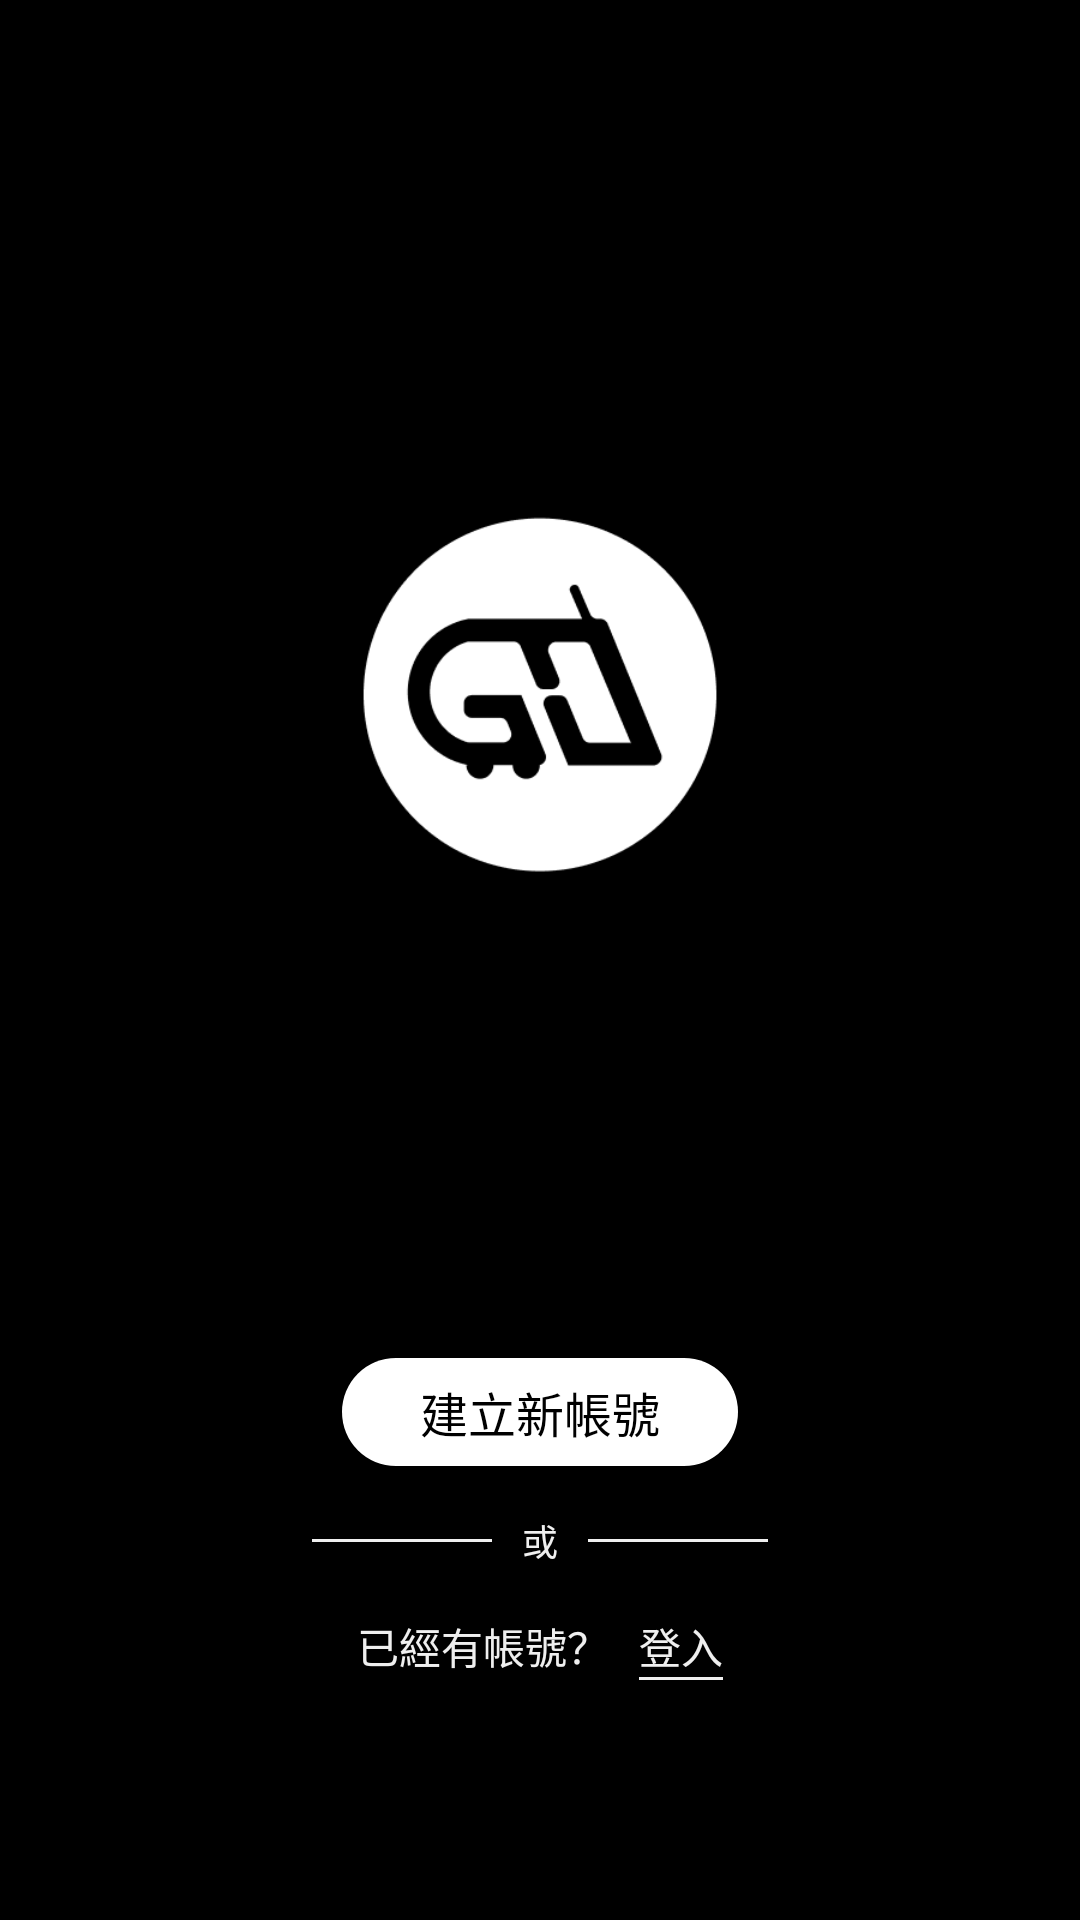

This screen was rendered from an Android layout file. Write that file and the resources it references.
<!-- AndroidManifest.xml: application theme Theme.Shougo -->
<!-- res/layout/fragment_enter.xml -->
<?xml version="1.0" encoding="utf-8"?>
<layout xmlns:android="http://schemas.android.com/apk/res/android">

    <data>

    </data>

    <LinearLayout
        android:layout_width="match_parent"
        android:layout_height="match_parent"
        android:orientation="vertical"
        android:gravity="center_horizontal"
        android:background="@color/black">
        <View
            android:layout_width="match_parent"
            android:layout_height="0dp"
            android:layout_weight="1"/>
        <ImageView
            android:layout_width="120dp"
            android:layout_height="120dp"
            android:src="@drawable/splash_logo"
            android:id="@+id/logo"
            android:scaleType="fitCenter"/>
        <LinearLayout
            android:layout_width="match_parent"
            android:layout_height="0dp"
            android:layout_weight="1.8"
            android:gravity="center_horizontal|bottom"
            android:orientation="vertical"
            android:paddingBottom="40dp"
            android:paddingLeft="@dimen/btn_p_l"
            android:paddingRight="@dimen/btn_p_r"
            android:layout_marginBottom="40dp">
            <androidx.appcompat.widget.AppCompatButton
                android:layout_width="@dimen/btn_weight"
                android:layout_height="@dimen/btn_height"
                android:background="@drawable/btn_white"
                android:text="@string/create_new_acc"
                android:textSize="@dimen/main_title_size"
                android:textColor="@color/black"
                android:id="@+id/register"/>
            <LinearLayout
                android:layout_width="wrap_content"
                android:layout_height="wrap_content"
                android:orientation="horizontal"
                android:gravity="center">
                <View
                    android:layout_width="60dp"
                    android:layout_height="1dp"
                    android:background="@color/gray"/>
                <TextView
                    android:layout_width="wrap_content"
                    android:layout_height="wrap_content"
                    android:layout_marginTop="16dp"
                    android:layout_marginBottom="16dp"
                    android:text="@string/or"
                    android:textColor="@color/gray"
                    android:textSize="@dimen/main_lit_text_size"
                    android:layout_marginLeft="10dp"
                    android:layout_marginRight="10dp"/>
                <View
                    android:layout_width="60dp"
                    android:layout_height="1dp"
                    android:background="@color/gray"/>
            </LinearLayout>
            <RelativeLayout
                android:layout_width="wrap_content"
                android:layout_height="wrap_content"
                android:orientation="horizontal">
                <TextView
                    android:layout_width="wrap_content"
                    android:layout_height="wrap_content"
                    android:text="@string/have_acc_login"
                    android:textSize="@dimen/main_text_size"
                    android:textColor="@color/gray"
                    android:id="@+id/haveAcc"/>
                <TextView
                    android:layout_width="wrap_content"
                    android:layout_height="wrap_content"
                    android:text="@string/login"
                    android:textSize="@dimen/main_text_size"
                    android:textColor="@color/gray"
                    android:layout_marginLeft="10dp"
                    android:layout_toRightOf="@+id/haveAcc"
                    android:id="@+id/login"/>
                <View
                    android:layout_width="0dp"
                    android:layout_height="1dp"
                    android:background="@color/gray"
                    android:layout_below="@+id/login"
                    android:layout_alignLeft="@+id/login"
                    android:layout_alignRight="@+id/login"/>

            </RelativeLayout>
        </LinearLayout>
    </LinearLayout>
</layout>
<!-- resources referenced by this layout -->
<resources>
  <color name="black">#FF000000</color>
  <color name="gray">#EFEFEF</color>
  <dimen name="btn_height">36dp</dimen>
  <dimen name="btn_p_l">30dp</dimen>
  <dimen name="btn_p_r">30dp</dimen>
  <dimen name="btn_weight">132dp</dimen>
  <dimen name="main_lit_text_size">12sp</dimen>
  <dimen name="main_text_size">14sp</dimen>
  <dimen name="main_title_size">16sp</dimen>
  <!-- drawable btn_white (drawable) -->
  <selector xmlns:android="http://schemas.android.com/apk/res/android">
  
      <item android:drawable="@drawable/bg35_gray"
          android:state_pressed="true"/>
  
      <item android:drawable="@drawable/bg35_white"/>
  </selector>
  <!-- drawable splash_logo: png bitmap (drawable, 7653 bytes) -->
  <string name="create_new_acc">建立新帳號</string>
  <string name="have_acc_login">已經有帳號？</string>
  <string name="login">登入</string>
  <string name="or">或</string>
  <style name="Theme.Shougo" parent="Theme.MaterialComponents.DayNight.NoActionBar">
          
          <item name="colorPrimary">@color/purple_500</item>
          <item name="colorPrimaryVariant">@color/purple_700</item>
          <item name="colorOnPrimary">@color/white</item>
          
          <item name="colorSecondary">@color/teal_200</item>
          <item name="colorSecondaryVariant">@color/teal_700</item>
          <item name="colorOnSecondary">@color/black</item>
          
          <item name="android:statusBarColor" tools:targetApi="l">?attr/colorPrimaryVariant</item>
          <item name="bottomSheetDialogTheme">@style/AppBottomSheetDialogTheme</item>
          
      </style>
  <!-- drawable bg35_gray (drawable) -->
  <shape xmlns:android="http://schemas.android.com/apk/res/android"
      android:shape="rectangle">
      <corners android:radius="35dp"/>
      <gradient
          android:startColor="#DCDDDD"
          android:endColor="#DCDDDD" />
  </shape>
  <!-- drawable bg35_white (drawable) -->
  <shape xmlns:android="http://schemas.android.com/apk/res/android"
      android:shape="rectangle">
      <corners android:radius="35dp"/>
      <gradient
          android:startColor="@color/white"
          android:endColor="@color/white" />
  </shape>
  <color name="purple_500">#FF6200EE</color>
  <color name="purple_700">#FF3700B3</color>
  <color name="white">#FFFFFFFF</color>
  <color name="teal_200">#FF03DAC5</color>
  <color name="teal_700">#FF018786</color>
  <style name="AppBottomSheetDialogTheme" parent="Theme.Design.Light.BottomSheetDialog">
          <item name="bottomSheetStyle">@style/AppModalStyle</item>
      </style>
  <style name="AppModalStyle" parent="Widget.Design.BottomSheet.Modal">
          <item name="android:background">@drawable/bg_top10_white</item>
      </style>
  <!-- drawable bg_top10_white (drawable) -->
  <shape xmlns:android="http://schemas.android.com/apk/res/android"
      android:shape="rectangle">
      <corners android:topLeftRadius="10dp"
          android:topRightRadius="10dp"/>
      <gradient
          android:startColor="@color/white"
          android:endColor="@color/white" />
  </shape>
</resources>
